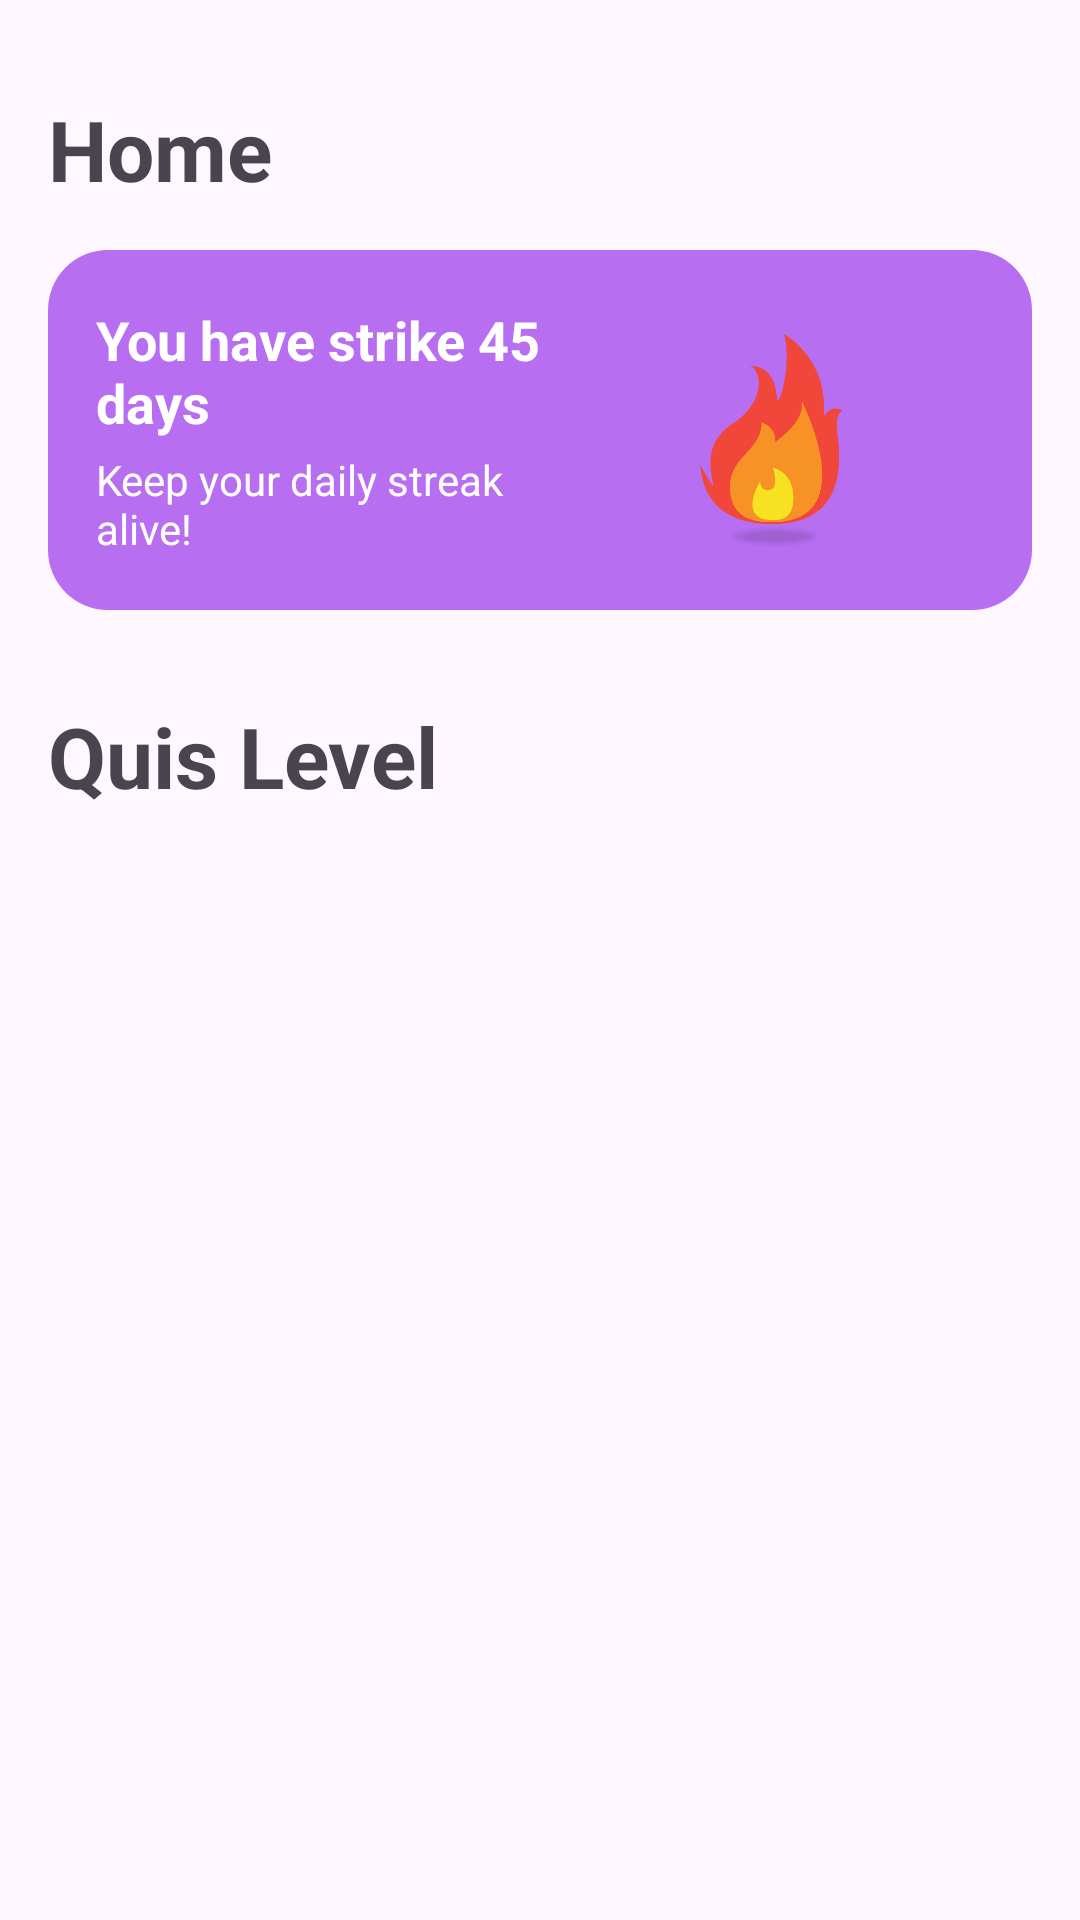

Layout XML and referenced resources for this Android screen:
<!-- AndroidManifest.xml: activity theme Theme.Quislish -->
<!-- res/layout/fragment_home.xml -->
<?xml version="1.0" encoding="utf-8"?>
<LinearLayout xmlns:android="http://schemas.android.com/apk/res/android"
    android:orientation="vertical"
    android:padding="16dp"
    android:layout_width="match_parent"
    android:layout_height="match_parent">
    <TextView
        android:text="Home"
        android:textStyle="bold"
        android:textSize="28sp"
        android:layout_marginVertical="15dp"
        android:layout_width="wrap_content"
        android:layout_height="wrap_content" />

    <LinearLayout
        android:id="@+id/cardStreak"
        android:layout_width="match_parent"
        android:layout_height="120dp"
        android:orientation="horizontal"
        android:padding="16dp"
        android:background="@drawable/bg_streak_card"
        android:gravity="center_vertical"
        android:layout_marginBottom="30dp"
        android:weightSum="2">

        
        <LinearLayout
            android:layout_width="0dp"
            android:layout_height="wrap_content"
            android:layout_weight="1.5"
            android:orientation="vertical">

            <TextView
                android:id="@+id/txtStrikeDays"
                android:text="You have strike 45 days"
                android:textSize="18sp"
                android:textStyle="bold"
                android:textColor="@android:color/white"
                android:layout_width="wrap_content"
                android:layout_height="wrap_content"/>

            <TextView
                android:text="Keep your daily streak alive!"
                android:textSize="14sp"
                android:textColor="@android:color/white"
                android:layout_marginTop="4dp"
                android:layout_width="wrap_content"
                android:layout_height="wrap_content"/>
        </LinearLayout>

        
        <ImageView
            android:id="@+id/imgFire"
            android:layout_width="80dp"
            android:layout_height="80dp"
            android:layout_weight="0.5"
            android:src="@drawable/ic_fire"
            android:layout_gravity="center"
            android:adjustViewBounds="true" />
    </LinearLayout>

    <TextView
        android:text="Quis Level"
        android:textStyle="bold"
        android:textSize="28sp"
        android:layout_marginBottom="12dp"
        android:layout_width="wrap_content"
        android:layout_height="wrap_content" />


    <androidx.recyclerview.widget.RecyclerView
        android:id="@+id/recyclerLevels"
        android:layout_width="match_parent"
        android:layout_height="wrap_content" />

</LinearLayout>
<!-- resources referenced by this layout -->
<resources>
  <!-- drawable bg_streak_card (drawable) -->
  <shape xmlns:android="http://schemas.android.com/apk/res/android"
      android:shape="rectangle">
      <solid android:color="#B76EF1"/> 
      <corners android:radius="20dp" />
  </shape>
  <!-- drawable ic_fire: png bitmap (drawable, 23740 bytes) -->
  <style name="Theme.Quislish" parent="Base.Theme.Quislish" />
  <style name="Base.Theme.Quislish" parent="Theme.Material3.DayNight.NoActionBar">
  
          
          
      </style>
</resources>
